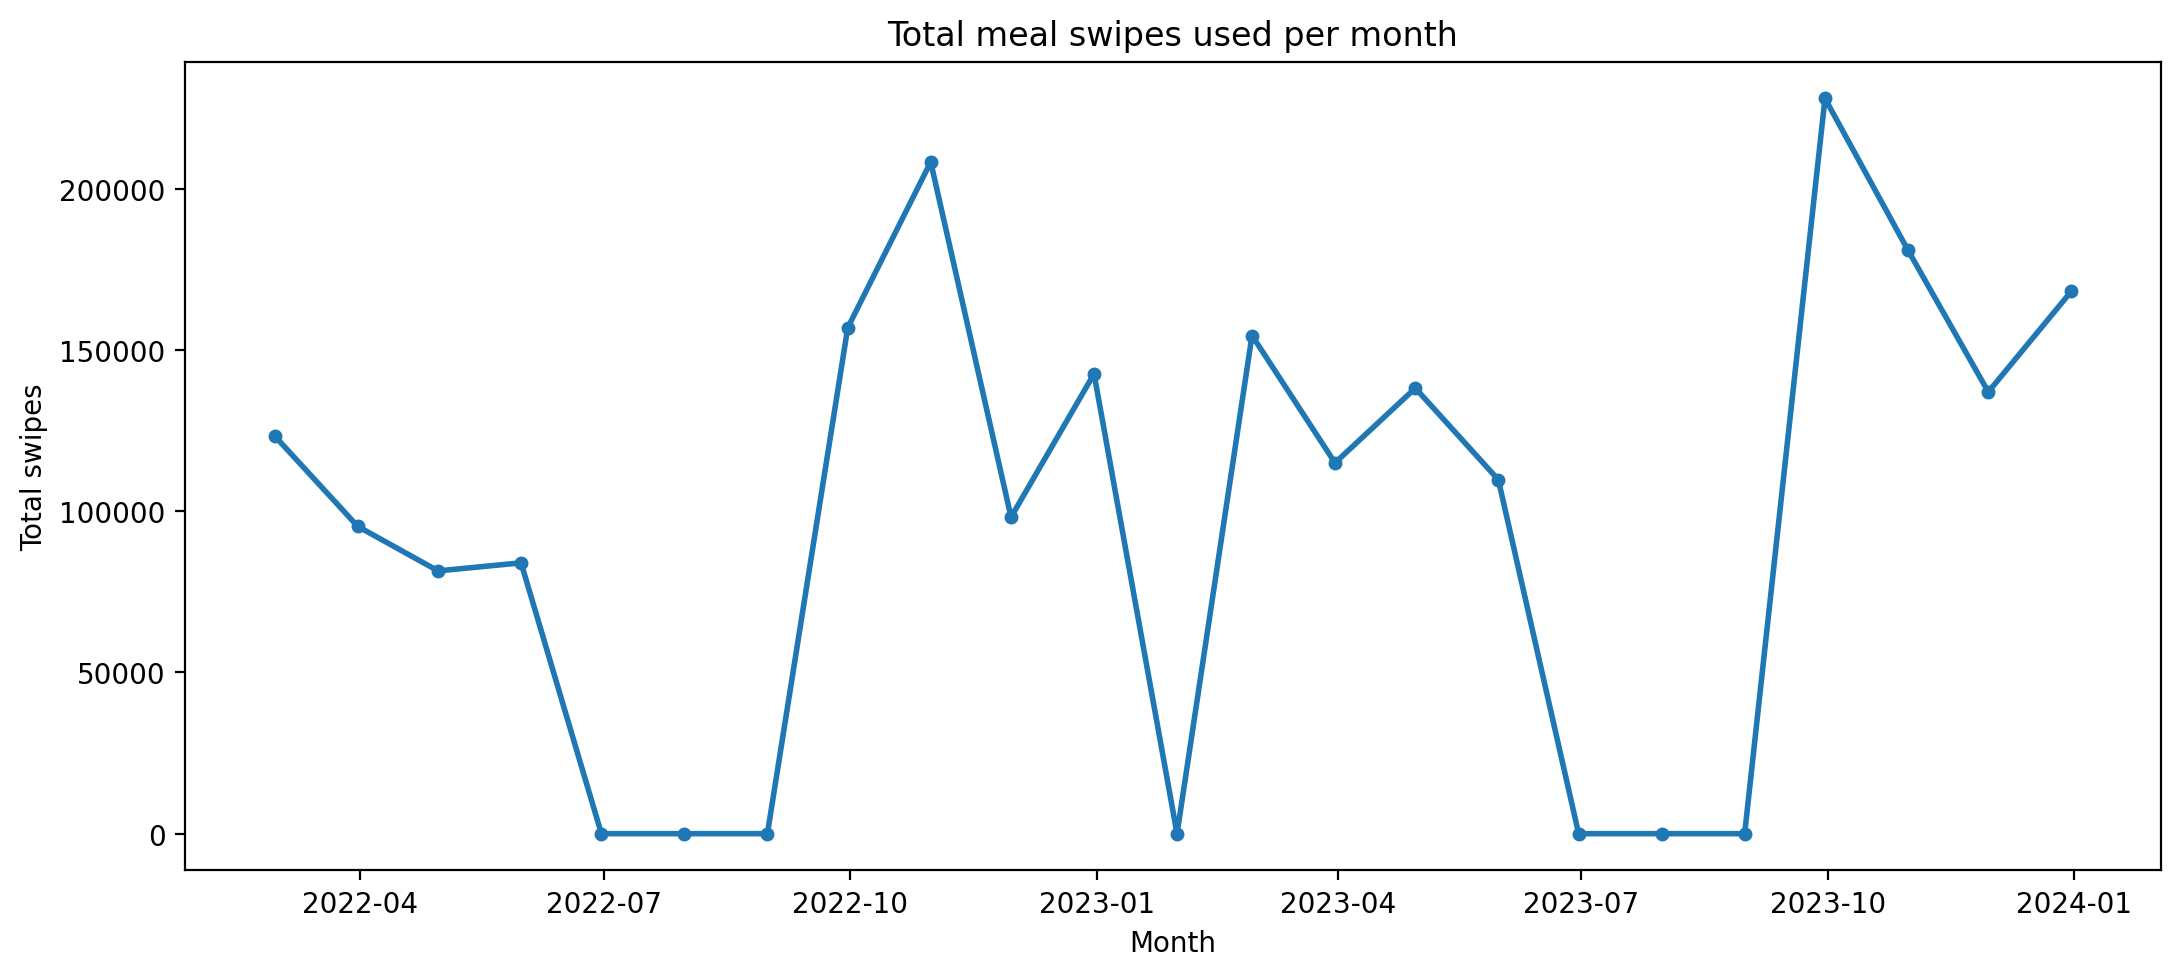

Source data for this figure (header and first rows):
month_end, total_swipes
2022-02-28, 123318
2022-03-31, 95307
2022-04-30, 81503
2022-05-31, 84006
2022-06-30, 0.0
2022-07-31, 0.0
2022-08-31, 0.0
2022-09-30, 156902
2022-10-31, 208322
2022-11-30, 98182
2022-12-31, 142617
2023-01-31, 0.0
2023-02-28, 154508
2023-03-31, 115008
2023-04-30, 138185
2023-05-31, 109774
2023-06-30, 0.0
2023-07-31, 0.0
2023-08-31, 0.0
2023-09-30, 228037
2023-10-31, 180972
2023-11-30, 137013
2023-12-31, 168210
